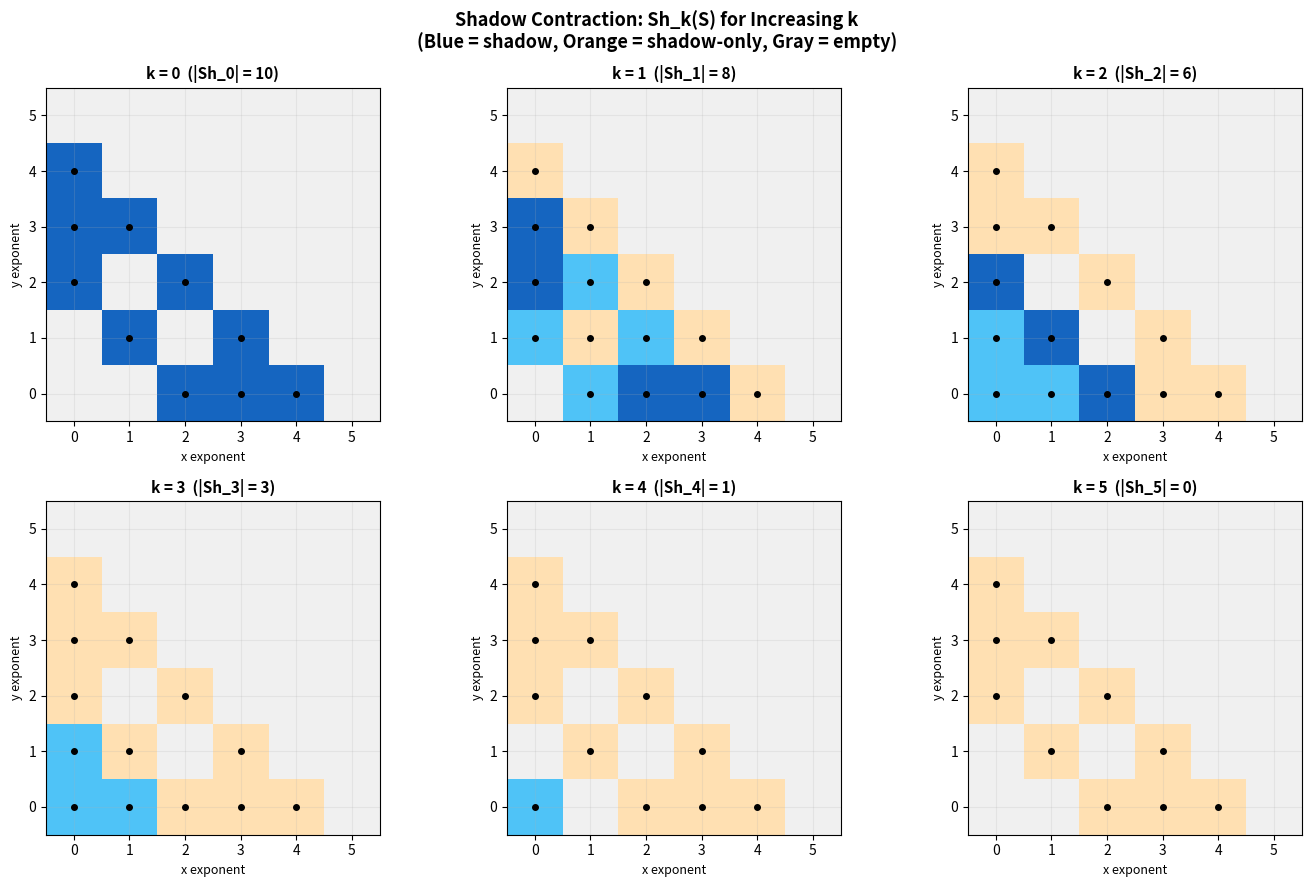

Here is the Python script that generated this plot:
"""
Visualization: Shadow Lattice Heatmap

Visualizes the k-th shadow of a 2D polynomial support as a heatmap,
showing how the "shadow" of the Newton support contracts as k increases.
This illustrates the core geometric insight: differentiation moves
the support inward through the Newton polytope.
"""

import matplotlib.pyplot as plt
import matplotlib.colors as mcolors
import numpy as np


# ── Inline implementations ───────────────────────────────────────────

def enumerate_multi_indices_le(alpha, mass):
    n = len(alpha)
    results = []
    def generate(pos, remaining, current):
        if pos == n:
            if remaining == 0:
                results.append(tuple(current))
            return
        for v in range(min(alpha[pos], remaining) + 1):
            current.append(v)
            generate(pos + 1, remaining - v, current)
            current.pop()
    generate(0, mass, [])
    return results


def kth_shadow(S, k):
    shadow = set()
    for alpha in S:
        for tau in enumerate_multi_indices_le(alpha, k):
            beta = tuple(a - t for a, t in zip(alpha, tau))
            shadow.add(beta)
    return shadow


# ── Create visualization ─────────────────────────────────────────────

# Example: a non-trivial support in 2 variables
support = {(4, 0), (3, 1), (2, 2), (1, 3), (0, 4),
           (3, 0), (0, 3), (2, 0), (0, 2), (1, 1)}

max_coord = 5
fig, axes = plt.subplots(2, 3, figsize=(14, 9))
axes = axes.flatten()

for k in range(6):
    ax = axes[k]
    shadow = kth_shadow(support, k)

    # Create grid
    grid = np.zeros((max_coord + 1, max_coord + 1))
    for (x, y) in shadow:
        if 0 <= x <= max_coord and 0 <= y <= max_coord:
            grid[y, x] = 1  # Note: y is row, x is column

    # Also mark original support
    orig_grid = np.zeros((max_coord + 1, max_coord + 1))
    for (x, y) in support:
        if 0 <= x <= max_coord and 0 <= y <= max_coord:
            orig_grid[y, x] = 1

    # Custom colormap: white=0, light blue=in shadow, dark blue=in original
    combined = np.zeros((max_coord + 1, max_coord + 1))
    for i in range(max_coord + 1):
        for j in range(max_coord + 1):
            if grid[i, j] == 1 and orig_grid[i, j] == 1:
                combined[i, j] = 2  # in both
            elif grid[i, j] == 1:
                combined[i, j] = 1  # in shadow only
            elif orig_grid[i, j] == 1:
                combined[i, j] = 0.5  # in original only (shouldn't happen for k=0)

    colors = ['#f0f0f0', '#ffe0b2', '#4fc3f7', '#1565c0']
    cmap = mcolors.ListedColormap(colors)
    bounds = [0, 0.25, 0.75, 1.5, 2.5]
    norm = mcolors.BoundaryNorm(bounds, cmap.N)

    ax.imshow(combined, cmap=cmap, norm=norm, origin='lower',
              extent=[-0.5, max_coord + 0.5, -0.5, max_coord + 0.5])

    # Add grid lines and labels
    for x in range(max_coord + 1):
        for y in range(max_coord + 1):
            if combined[y, x] > 0:
                ax.plot(x, y, 'o', color='black', markersize=4)

    ax.set_xlim(-0.5, max_coord + 0.5)
    ax.set_ylim(-0.5, max_coord + 0.5)
    ax.set_xticks(range(max_coord + 1))
    ax.set_yticks(range(max_coord + 1))
    ax.set_xlabel('x exponent', fontsize=9)
    ax.set_ylabel('y exponent', fontsize=9)
    ax.set_title(f'k = {k}  (|Sh_{k}| = {len(shadow)})',
                 fontsize=11, fontweight='bold')
    ax.grid(True, alpha=0.2)
    ax.set_aspect('equal')

plt.suptitle('Shadow Contraction: Sh_k(S) for Increasing k\n'
             '(Blue = shadow, Orange = shadow-only, Gray = empty)',
             fontsize=13, fontweight='bold')
plt.tight_layout()
plt.savefig('shadow_heatmap.png', dpi=150, bbox_inches='tight')
print("Saved shadow_heatmap.png")
